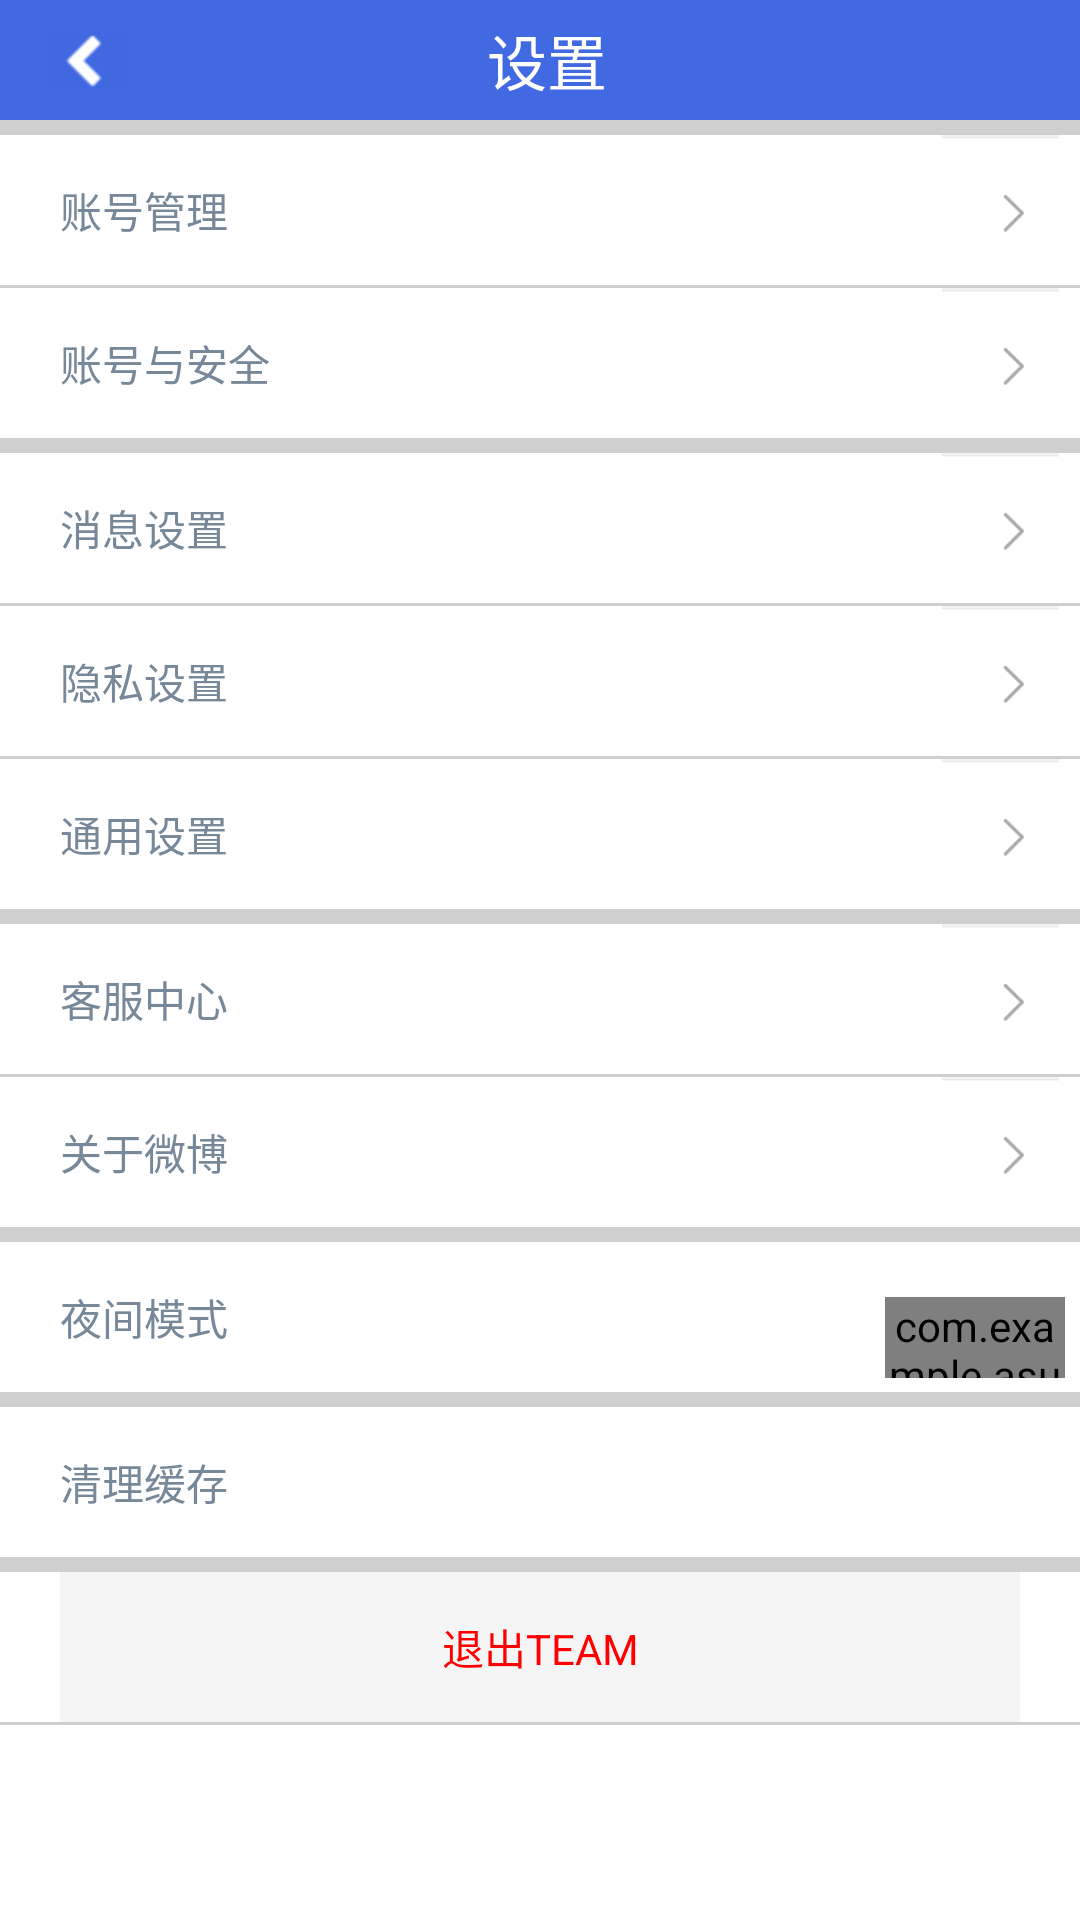

The Android layout XML behind this screen, and the referenced resources:
<!-- AndroidManifest.xml: application theme android:Theme.Black.NoTitleBar -->
<!-- res/layout/userzhanghaoshezhi.xml -->
<?xml version="1.0" encoding="utf-8"?>
<LinearLayout xmlns:android="http://schemas.android.com/apk/res/android"
    android:orientation="vertical"
    android:background="@color/white"
    android:layout_width="match_parent"
    android:layout_height="match_parent">
    <LinearLayout
        android:orientation="horizontal"
        android:background="@color/royalblue"
        android:layout_width="match_parent"
        android:layout_height="40dp">
    <ImageView
        android:id="@+id/usershezhibackward"
        android:layout_alignParentLeft="true"
        android:layout_centerVertical="true"
        android:layout_marginLeft="15dp"
        android:layout_gravity="center"
        android:layout_width="wrap_content"
        android:layout_height="wrap_content"
        android:src="@drawable/backward1"
        />
    <TextView
        android:layout_width="wrap_content"
        android:layout_height="wrap_content"
        android:textSize="20sp"
        android:gravity="center"
        android:layout_marginLeft="120dp"
        android:layout_gravity="center"
        android:textColor="@color/white"
        android:text="设置"
        />
</LinearLayout>
    <View android:layout_height="5dp"
        android:layout_width="fill_parent"
        android:background="@color/darkgray"/>
    <LinearLayout
        android:background="@color/white"
        android:orientation="horizontal"
        android:layout_width="match_parent"
        android:layout_height="50dp">
    <TextView
        android:layout_marginLeft="20dp"
        android:textColor="@color/lightslategray"
        android:gravity="center_vertical"
        android:layout_weight="1"
        android:text="账号管理"
        android:layout_width="match_parent"
        android:layout_height="50dp" />
        <ImageView
            android:src="@drawable/jiantou"
            android:layout_width="wrap_content"
            android:layout_height="50dp" />
        
            
            
            
            
            
            
        </LinearLayout>
    <View android:layout_height="1dp"
        android:layout_width="fill_parent"
        android:background="@color/darkgray"/>
    <LinearLayout
        android:background="@color/white"
        android:orientation="horizontal"
        android:layout_width="match_parent"
        android:layout_height="50dp">
        <TextView
            android:layout_marginLeft="20dp"
        android:textColor="@color/lightslategray"
        android:gravity="center_vertical"
        android:layout_weight="1"
        android:text="账号与安全"
        android:layout_width="match_parent"
        android:layout_height="50dp" />
        <ImageView
            android:src="@drawable/jiantou"
            android:layout_width="wrap_content"
            android:layout_height="50dp" />

    </LinearLayout>

    <View android:layout_height="5dp"
        android:layout_width="fill_parent"
        android:background="@color/darkgray"/>
    <LinearLayout
        android:background="@color/white"
        android:orientation="horizontal"
        android:layout_width="match_parent"
        android:layout_height="50dp">
        <TextView
            android:layout_marginLeft="20dp"
            android:textColor="@color/lightslategray"
            android:gravity="center_vertical"
            android:layout_weight="1"
            android:text="消息设置"
            android:layout_width="match_parent"
            android:layout_height="50dp" />
        <ImageView
            android:src="@drawable/jiantou"
            android:layout_width="wrap_content"
            android:layout_height="50dp" />

    </LinearLayout>
    <View android:layout_height="1dp"
        android:layout_width="fill_parent"
        android:background="@color/darkgray"/>
    <LinearLayout
        android:background="@color/white"
        android:orientation="horizontal"
        android:layout_width="match_parent"
        android:layout_height="50dp">
        <TextView
            android:layout_marginLeft="20dp"
            android:textColor="@color/lightslategray"
            android:gravity="center_vertical"
            android:layout_weight="1"
            android:text="隐私设置"
            android:layout_width="match_parent"
            android:layout_height="50dp" />
        <ImageView
            android:src="@drawable/jiantou"
            android:layout_width="wrap_content"
            android:layout_height="50dp" />

    </LinearLayout>
    <View android:layout_height="1dp"
        android:layout_width="fill_parent"
        android:background="@color/darkgray"/>
    <LinearLayout
    android:background="@color/white"
    android:orientation="horizontal"
    android:layout_width="match_parent"
    android:layout_height="50dp">
    <TextView
        android:layout_marginLeft="20dp"
        android:textColor="@color/lightslategray"
        android:gravity="center_vertical"
        android:layout_weight="1"
        android:text="通用设置"
        android:layout_width="match_parent"
        android:layout_height="50dp" />
    <ImageView
        android:src="@drawable/jiantou"
        android:layout_width="wrap_content"
        android:layout_height="50dp" />

</LinearLayout>

    <View android:layout_height="5dp"
        android:layout_width="fill_parent"
        android:background="@color/darkgray"/>
    <LinearLayout
        android:background="@color/white"
        android:orientation="horizontal"
        android:layout_width="match_parent"
        android:layout_height="50dp">
        <TextView
            android:layout_marginLeft="20dp"
            android:textColor="@color/lightslategray"
            android:gravity="center_vertical"
            android:layout_weight="1"
            android:text="客服中心"
            android:layout_width="match_parent"
            android:layout_height="50dp" />
        <ImageView
            android:src="@drawable/jiantou"
            android:layout_width="wrap_content"
            android:layout_height="50dp" />

    </LinearLayout>
    <View android:layout_height="1dp"
        android:layout_width="fill_parent"
        android:background="@color/darkgray"/>
    <LinearLayout
        android:background="@color/white"
        android:orientation="horizontal"
        android:layout_width="match_parent"
        android:layout_height="50dp">
        <TextView
            android:layout_marginLeft="20dp"
            android:textColor="@color/lightslategray"
            android:gravity="center_vertical"
            android:layout_weight="1"
            android:text="关于微博"
            android:layout_width="match_parent"
            android:layout_height="50dp" />
        <ImageView
            android:src="@drawable/jiantou"
            android:layout_width="wrap_content"
            android:layout_height="50dp" />
    </LinearLayout>
    <View android:layout_height="5dp"
        android:layout_width="fill_parent"
        android:background="@color/darkgray"/>

    <LinearLayout
        android:background="@color/white"
        android:orientation="horizontal"
        android:layout_width="match_parent"
        android:layout_height="50dp">
        <TextView
            android:layout_marginLeft="20dp"
            android:textColor="@color/lightslategray"
            android:gravity="center_vertical"
            android:layout_weight="1"
            android:text="夜间模式"
            android:layout_width="match_parent"
            android:layout_height="50dp" />
<com.example.asus.demo.SlipButton
    android:layout_marginBottom="8dip"
    android:layout_marginTop="15dip"
    android:layout_gravity="center"
    android:id="@+id/on"
   android:layout_marginRight="5dp"
    android:layout_width="60dp"
    android:layout_height="match_parent" />
        
            
            
            
            
             

        
            
            
            

    </LinearLayout>
    <View android:layout_height="5dp"
        android:layout_width="fill_parent"
        android:background="@color/darkgray"/>

    <LinearLayout
        android:background="@color/white"
        android:orientation="horizontal"
        android:layout_width="match_parent"
        android:layout_height="50dp">
        <TextView
            android:layout_marginLeft="20dp"
            android:textColor="@color/lightslategray"
            android:gravity="center_vertical"
            android:layout_weight="1"
            android:text="清理缓存"
            android:layout_width="match_parent"
            android:layout_height="50dp" />
        
            
            
            

    </LinearLayout>
    <View android:layout_height="5dp"
        android:layout_width="fill_parent"
        android:background="@color/darkgray"/>

    <LinearLayout
    android:background="@color/white"
    android:orientation="horizontal"
    android:layout_width="match_parent"
    android:layout_height="50dp">
    
        
        
        
        
        
        
        
        
        <Button
            android:layout_marginLeft="20dp"
            android:layout_marginRight="20dp"
            android:gravity="center|center_vertical"
            android:layout_gravity="center"
            android:background="@color/whitesmoke"
            android:textColor="@color/red"
            android:id="@+id/exitt"
            android:text="退出TEAM"
            android:layout_width="match_parent"
            android:layout_height="50dp" />
    
        
        
        

</LinearLayout>
    <View android:layout_height="1dp"
        android:layout_width="fill_parent"
        android:background="@color/darkgray"/>


</LinearLayout>
<!-- resources referenced by this layout -->
<resources>
  <color name="darkgray">#ffcfcfcf</color>
  <color name="lightslategray">#778899</color>
  <color name="red">#FF0000</color>
  <color name="royalblue">#4169E1</color>
  <color name="white">#FFFFFF</color>
  <color name="whitesmoke">#F5F5F5</color>
  <!-- drawable backward1: png bitmap (drawable-hdpi, 216 bytes) -->
  <!-- drawable jiantou: jpg bitmap (drawable-xhdpi, 1651 bytes) -->
</resources>
